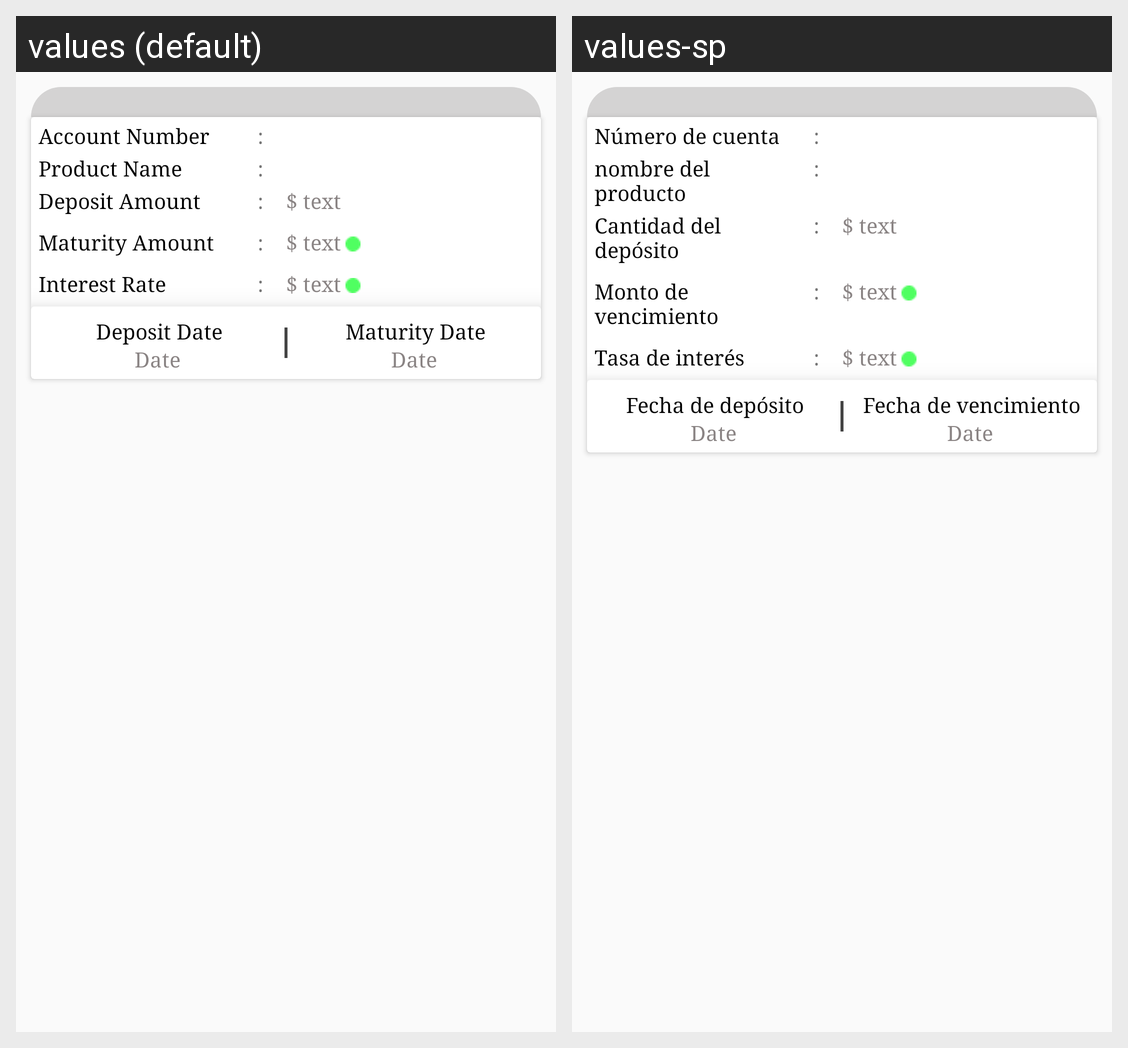

Translations of the strings shown on this Android screen, per locale in the grid:
Android screen res/layout/investaccount_slab.xml rendered under 2 locales, left to right: values (default), values-sp. Device: Nexus 5 (rendered at 1080×1920; each locale shown at half size, 540×960, under a caption strip naming it); theme AppThemeBlue.
Strings drawn on this screen, with the default value and each locale's value (text and hints the layout hard-codes, and strings that could not be matched under every locale, appear in the picture but are not listed):

AccountNumber
  values: Account Number
  values-sp: Número de cuenta

txt_colon
  values: :
  values-sp: :

ProductName
  values: Product Name
  values-sp: nombre del producto

DepositAmount
  values: Deposit Amount
  values-sp: Cantidad del depósito

txt_maturity_amount
  values: Maturity Amount
  values-sp: Monto de vencimiento

InterestRate1
  values: Interest Rate
  values-sp: Tasa de interés

DepositDate
  values: Deposit Date
  values-sp: Fecha de depósito

txt_maturity_date
  values: Maturity Date
  values-sp: Fecha de vencimiento
